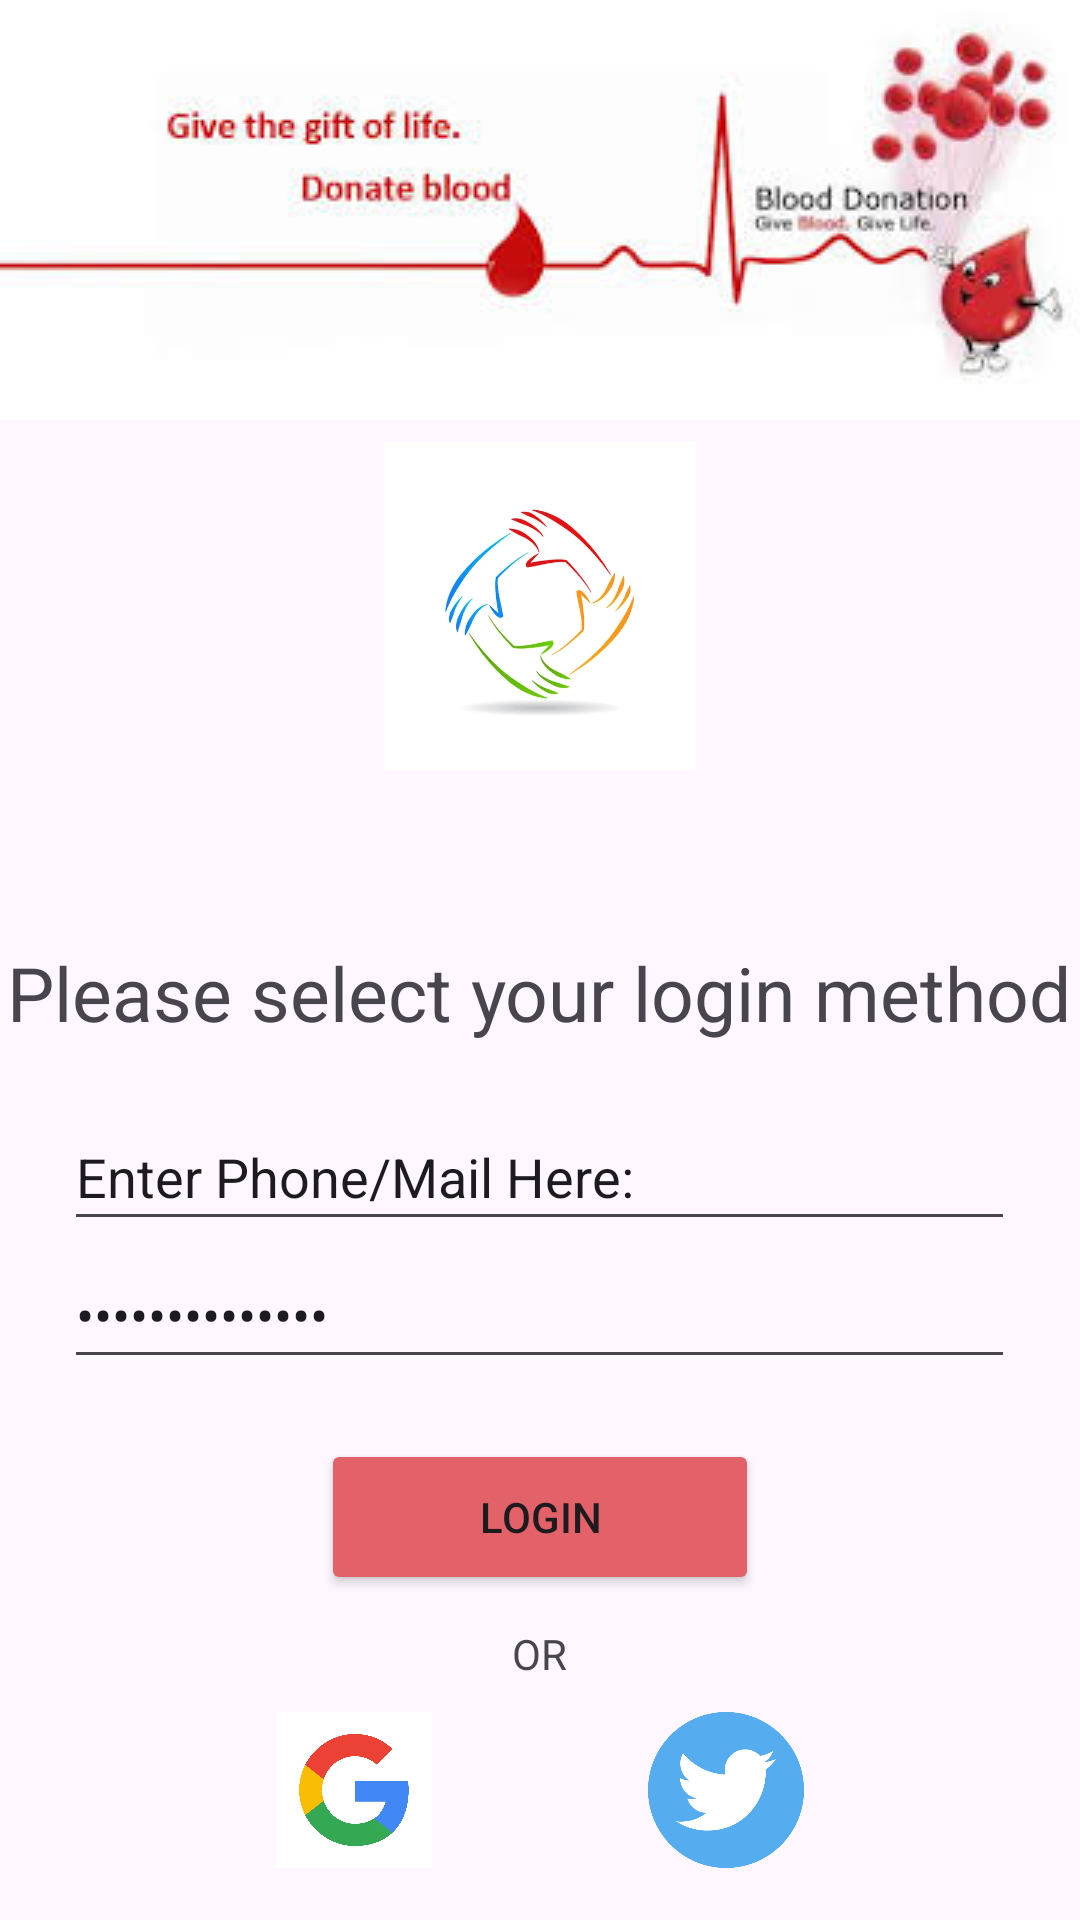

Layout XML and referenced resources for this Android screen:
<!-- AndroidManifest.xml: application theme Theme.Souls -->
<!-- res/layout/activity_login.xml -->
<?xml version="1.0" encoding="utf-8"?>
<LinearLayout xmlns:android="http://schemas.android.com/apk/res/android"
    xmlns:app="http://schemas.android.com/apk/res-auto"
    xmlns:tools="http://schemas.android.com/tools"
    android:id="@+id/main"
    android:orientation="vertical"
    android:layout_width="match_parent"
    android:layout_height="match_parent"
    tools:context=".login_activity">
    <ImageView
        android:layout_width="match_parent"
        android:layout_height="wrap_content"
        android:src="@drawable/login_activity"/>
    <ImageView
        android:layout_width="104sp"
        android:layout_height="124sp"
        android:layout_gravity="center"
        android:src="@drawable/login_act_2"/>
    <TextView
        android:textSize="25sp"
        android:layout_marginTop="50sp"
        android:layout_width="wrap_content"
        android:layout_height="wrap_content"
        android:text="Please select your login method"
        android:layout_gravity="center"
        android:layout_marginBottom="20sp"
        />

    <EditText

        android:id="@+id/editTextTextEmailAddress"
        android:layout_width="317sp"
        android:layout_height="46sp"
        android:layout_gravity="center"
        android:ems="10"
        android:text="Enter Phone/Mail Here:"
        android:inputType="textEmailAddress" />

    <EditText
        android:id="@+id/editTextTextPassword"
        android:layout_width="317sp"
        android:layout_height="46sp"
        android:layout_gravity="center"
        android:ems="10"
        android:text="Enter Password"
        android:inputType="textPassword" />
    <Button
        android:onClick="Login"
        android:layout_width="146sp"
        android:layout_height="52sp"
        android:text="Login"
        android:id="@+id/Login"
        android:layout_marginTop="20sp"
        android:layout_gravity="center"
        android:backgroundTint="#E36168"/>
    <TextView
        android:layout_width="wrap_content"
        android:layout_height="wrap_content"
        android:text="OR"
        android:layout_gravity="center"
        android:layout_marginTop="10sp"
        />
    <LinearLayout
        android:layout_marginTop="10sp"
        android:layout_width="wrap_content"
        android:layout_gravity="center"
        android:layout_height="wrap_content">
        <ImageButton
            android:layout_marginRight="10sp"
            android:src="@drawable/google_icn"
            android:scaleType="fitCenter"
            android:background="@null"
            android:layout_width="52sp"
            android:layout_height="52sp"/>
        <ImageButton
            android:layout_marginRight="10sp"
            android:layout_width="52sp"
            android:scaleType="fitCenter"
            android:background="@null"
            android:src="@drawable/fb_icn"
            android:layout_height="52sp"/>
        <ImageButton
            android:scaleType="fitCenter"
            android:background="@null"
            android:src="@drawable/twitter_icn"
            android:layout_width="52sp"
            android:layout_height="52sp"/>
    </LinearLayout>



</LinearLayout>
<!-- resources referenced by this layout -->
<resources>
  <!-- drawable google_icn: png bitmap (drawable, 291126 bytes) -->
  <!-- drawable login_act_2: png bitmap (drawable, 108997 bytes) -->
  <!-- drawable login_activity: jpeg bitmap (drawable, 7873 bytes) -->
  <!-- drawable twitter_icn: png bitmap (drawable, 17845 bytes) -->
  <style name="Theme.Souls" parent="Base.Theme.Souls" />
  <style name="Base.Theme.Souls" parent="Theme.Material3.DayNight.NoActionBar">
          
          
      </style>
</resources>
